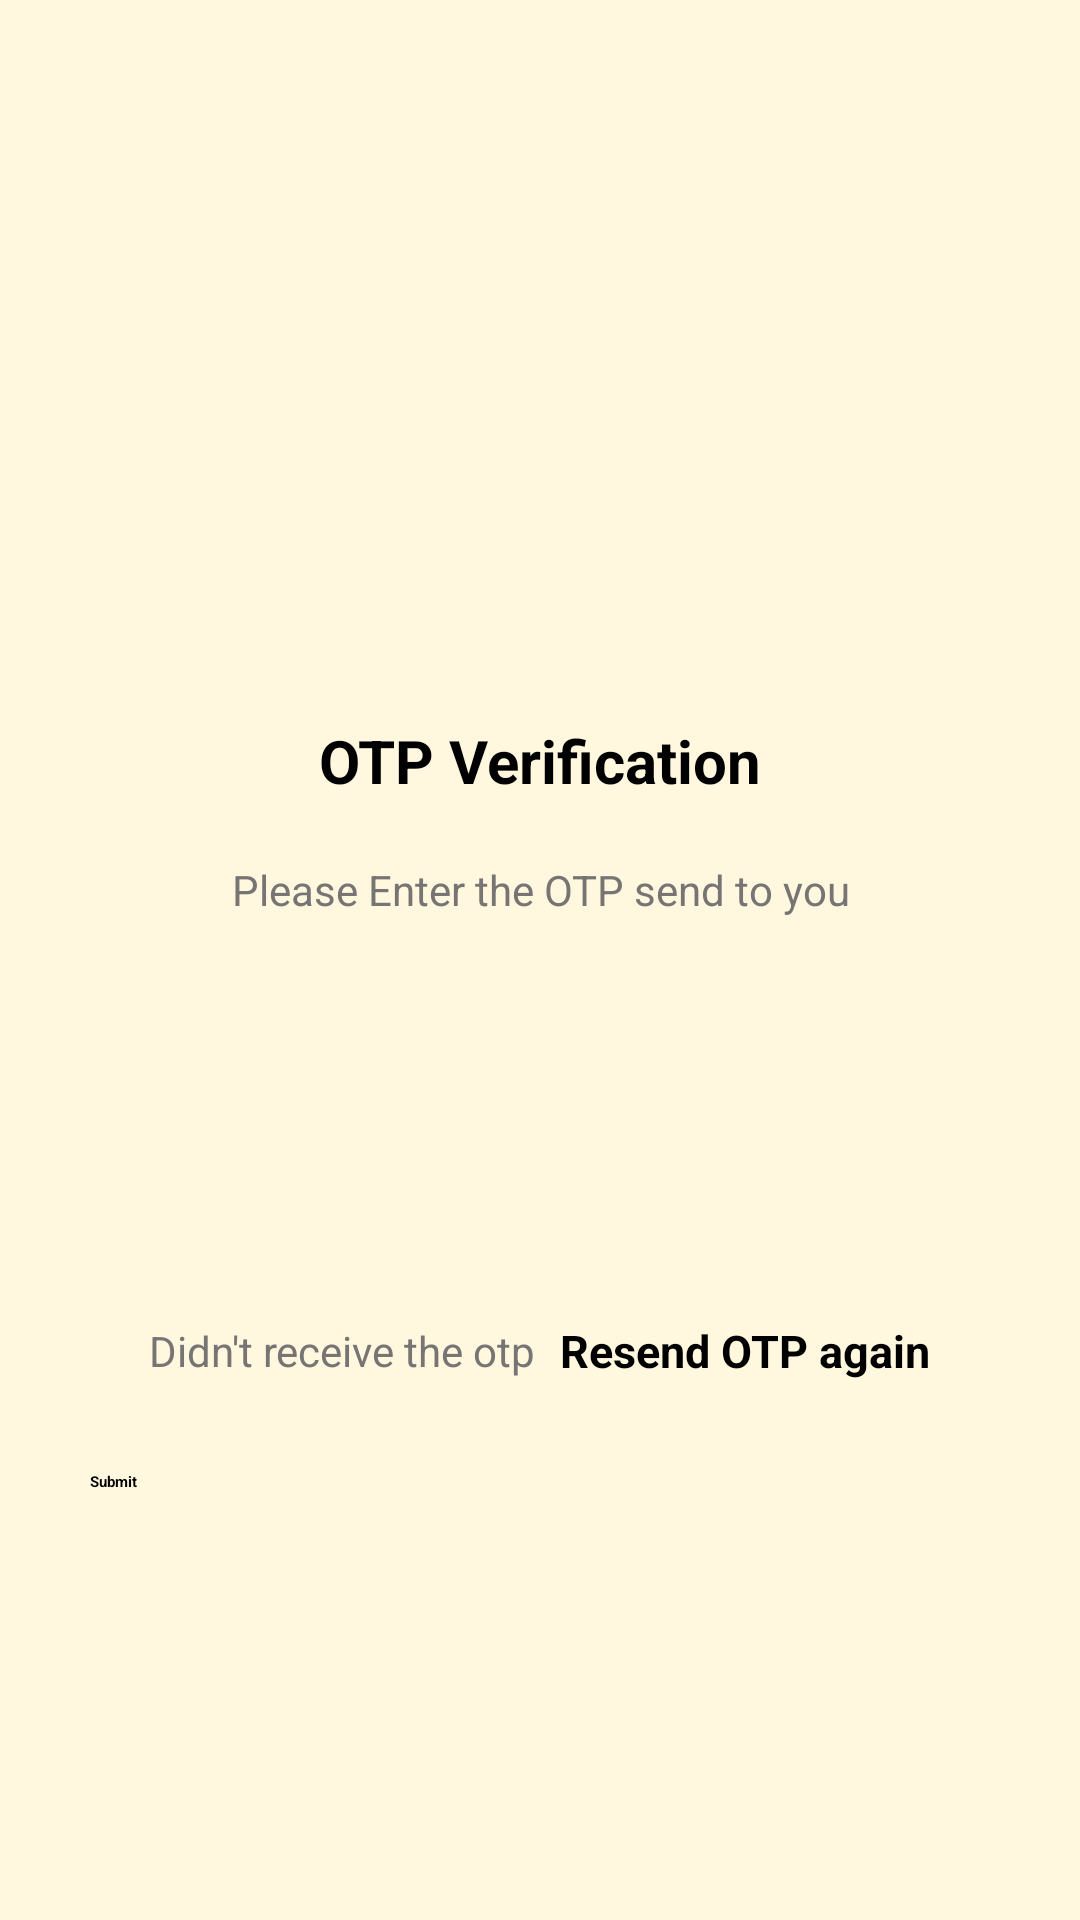

The Android layout XML behind this screen, and the referenced resources:
<!-- AndroidManifest.xml: application theme Theme.SmartVehicles -->
<!-- res/layout/activity_verifyenterotptwo.xml -->
<?xml version="1.0" encoding="utf-8"?>
<ScrollView xmlns:android="http://schemas.android.com/apk/res/android"
    xmlns:app="http://schemas.android.com/apk/res-auto"
    xmlns:tools="http://schemas.android.com/tools"
    android:layout_width="match_parent"
    android:layout_height="match_parent"
    android:overScrollMode="never"
    android:scrollbars="none"
    android:background="#21FFC107"
    tools:context=".verifyenterotptwo">

    <LinearLayout
        android:layout_width="match_parent"
        android:layout_height="match_parent"
        android:gravity="center_horizontal"
        android:orientation="vertical" >

    <ImageView
        android:id="@+id/image_sendotp"
        android:layout_width="120dp"
        android:layout_height="120dp"
        android:layout_marginTop="90dp"
        android:src="@drawable/receivedimg" />

    <TextView
        android:layout_width="wrap_content"
        android:layout_height="wrap_content"
        android:layout_marginTop="30dp"
        android:text="@string/otp_verification"
        android:textSize="20sp"
        android:textStyle="bold"
        android:textColor="@color/colortextfirst"
        />


    <TextView
        android:layout_width="match_parent"
        android:layout_height="wrap_content"
        android:layout_marginStart="30dp"
        android:layout_marginLeft="30dp"
        android:layout_marginTop="20dp"
        android:layout_marginEnd="30dp"
        android:layout_marginBottom="15dp"
        android:layout_marginRight="30dp"
        android:gravity="center"
        android:text="Please Enter the OTP send to you"
        android:textColor="@color/colortextsecond"
        android:textSize="14sp"/>

        <TextView
            android:id="@+id/textmobileshownumber"
            android:layout_width="match_parent"
            android:layout_height="wrap_content"
            android:layout_marginStart="50dp"
            android:layout_marginTop="4dp"
            android:layout_marginEnd="50dp"
            android:gravity="center"
            android:textColor="@color/colortextfirst"
            android:textSize="14sp"
            android:textStyle="bold"/>



    <LinearLayout
        android:layout_width="match_parent"
        android:layout_height="wrap_content"
        android:layout_marginTop="30dp"
        android:gravity="center"
        android:orientation="horizontal">

        <EditText
            android:background="@drawable/backgroundbox"
            android:id="@+id/inputotp1"
            android:layout_width="40dp"
            android:layout_height="46dp"
            android:layout_marginStart="4dp"
            android:layout_marginLeft="4dp"
            android:gravity="center"
            android:imeOptions="actionNext"
            android:importantForAutofill="no"
            android:inputType="number"
            android:maxLength="1"
            android:textColor="@color/colortextfirst"
            android:textSize="24sp"
            android:textStyle="bold"
            tools:ignore="LabelFor"/>

        <EditText
            android:background="@drawable/backgroundbox"
            android:id="@+id/inputotp2"
            android:layout_width="40dp"
            android:layout_height="46dp"
            android:layout_marginStart="4dp"
            android:layout_marginLeft="4dp"
            android:gravity="center"
            android:imeOptions="actionNext"
            android:importantForAutofill="no"
            android:inputType="number"
            android:maxLength="1"
            android:textColor="@color/colortextfirst"
            android:textSize="24sp"
            android:textStyle="bold"
            tools:ignore="LabelFor"/>

        <EditText
            android:background="@drawable/backgroundbox"
            android:id="@+id/inputotp3"
            android:layout_width="40dp"
            android:layout_height="46dp"
            android:layout_marginStart="4dp"
            android:layout_marginLeft="4dp"
            android:gravity="center"
            android:imeOptions="actionNext"
            android:importantForAutofill="no"
            android:inputType="number"
            android:maxLength="1"
            android:textColor="@color/colortextfirst"
            android:textSize="24sp"
            android:textStyle="bold"
            tools:ignore="LabelFor"/>

        <EditText
            android:background="@drawable/backgroundbox"
            android:id="@+id/inputotp4"
            android:layout_width="40dp"
            android:layout_height="46dp"
            android:layout_marginStart="4dp"
            android:layout_marginLeft="4dp"
            android:gravity="center"
            android:imeOptions="actionNext"
            android:importantForAutofill="no"
            android:inputType="number"
            android:maxLength="1"
            android:textColor="@color/colortextfirst"
            android:textSize="24sp"
            android:textStyle="bold"
            tools:ignore="LabelFor"/>

        <EditText
            android:background="@drawable/backgroundbox"
            android:id="@+id/inputotp5"
            android:layout_width="40dp"
            android:layout_height="46dp"
            android:layout_marginStart="4dp"
            android:layout_marginLeft="4dp"
            android:gravity="center"
            android:imeOptions="actionNext"
            android:importantForAutofill="no"
            android:inputType="number"
            android:maxLength="1"
            android:textColor="@color/colortextfirst"
            android:textSize="24sp"
            android:textStyle="bold"
            tools:ignore="LabelFor"/>

        <EditText
            android:background="@drawable/backgroundbox"
            android:id="@+id/inputotp6"
            android:layout_width="40dp"
            android:layout_height="46dp"
            android:layout_marginStart="4dp"
            android:layout_marginLeft="4dp"
            android:gravity="center"
            android:imeOptions="actionNext"
            android:importantForAutofill="no"
            android:inputType="number"
            android:maxLength="1"
            android:textColor="@color/colortextfirst"
            android:textSize="24sp"
            android:textStyle="bold"
            tools:ignore="LabelFor"/>
    </LinearLayout>



        <LinearLayout
            android:layout_width="match_parent"
            android:layout_height="wrap_content"
            android:layout_marginTop="20dp"
            android:gravity="center"
            android:orientation="horizontal">

            <TextView
                android:layout_width="wrap_content"
                android:layout_height="wrap_content"
                android:text="Didn't receive the otp"
                android:textColor="@color/colortextsecond"
                android:textSize="14sp"/>

            <TextView
                android:id="@+id/textresendotp"
                android:layout_width="wrap_content"
                android:layout_height="wrap_content"
                android:layout_marginStart="8dp"
                android:text="Resend OTP again"
                android:layout_marginLeft="8dp"
                android:textColor="@color/colortextfirst"
                android:textSize="15sp"
                android:textStyle="bold"/>

        </LinearLayout>


        <FrameLayout
            android:layout_width="match_parent"
            android:layout_height="wrap_content">

        <Button
            android:id="@+id/buttongetotp"
            android:layout_width="match_parent"
            android:layout_height="wrap_content"
            android:text="Submit"
            android:layout_margin="30dp"
            android:textColor="@color/colortextfirst"
            android:textStyle="bold"
            android:backgroundTint="#8BC34A"
            />
            <ProgressBar
                android:id="@+id/progressbar_verify_otp"
                android:layout_width="35dp"
                android:layout_height="35dp"
                android:layout_gravity="center"/>
                //android:visiblity="gone"

        </FrameLayout>

    </LinearLayout>
</ScrollView>
<!-- resources referenced by this layout -->
<resources>
  <color name="colortextfirst">#000000</color>
  <color name="colortextsecond">#777474</color>
  <string name="otp_verification">OTP Verification</string>
</resources>
